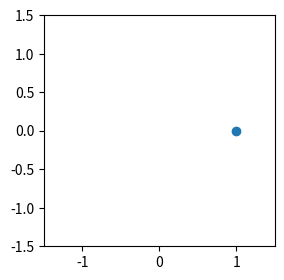

Here is the Python script that generated this plot:
import pandas as pd
import numpy as np
import matplotlib.pyplot as plt
import seaborn as sns
from matplotlib.animation import FuncAnimation

class point:
    def __init__(self, x, y):
        self.x = x
        self.y = y
    def distance(self, other):
        return np.sqrt((self.x - other.x)**2 + (self.y - other.y)**2)

# make data
plt.rcParams["figure.figsize"] = 4,3

r = 1
def circle(phi):
    return np.array([r*np.cos(phi), r*np.sin(phi)])

# create a figure with an axes
fig, ax = plt.subplots()
# set the axes limits
ax.axis([-1.5,1.5,-1.5,1.5])
# set equal aspect such that the circle is not shown as ellipse
ax.set_aspect("equal")
# create a point in the axes
point, = ax.plot(0,1, marker="o")

# Updating function, to be repeatedly called by the animation
def update(phi):
    # obtain point coordinates 
    x,y = circle(phi)
    # set point's coordinates
    point.set_data([x],[y])
    return point,

# create animation with 10ms interval, which is repeated,
# provide the full circle (0,2pi) as parameters
ani = FuncAnimation(fig, update, interval=10, blit=True, repeat=True,
                    frames=np.linspace(0,2*np.pi,360, endpoint=False))

plt.show()
